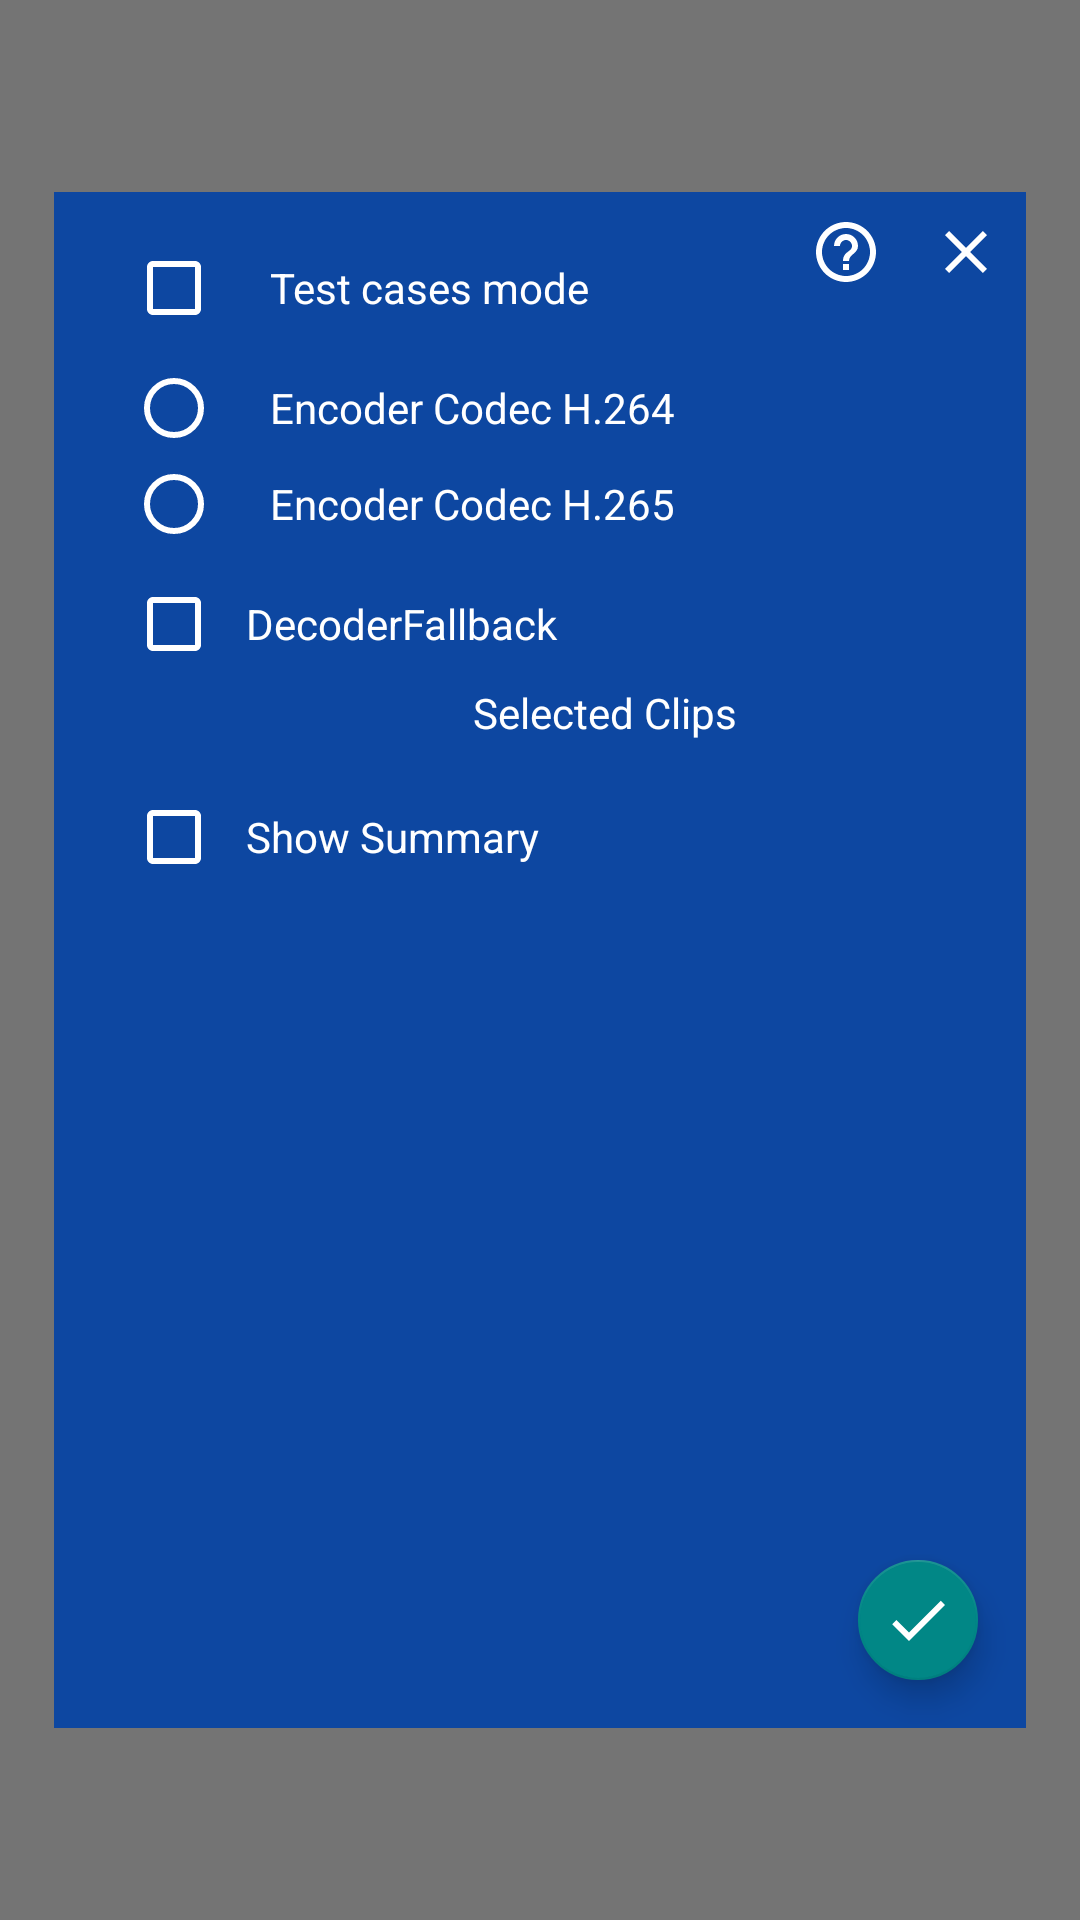

Reconstruct the res/layout file that produces this screen, plus the resources it refers to.
<!-- AndroidManifest.xml: application theme AppTheme -->
<!-- res/layout/fragment_settings.xml -->
<?xml version="1.0" encoding="utf-8"?>
<androidx.constraintlayout.widget.ConstraintLayout
    xmlns:android="http://schemas.android.com/apk/res/android"
    xmlns:app="http://schemas.android.com/apk/res-auto"
    xmlns:tools="http://schemas.android.com/tools"
    android:layout_width="match_parent"
    android:layout_height="match_parent"
    android:background="@color/black_50"
    android:clickable="true"
    android:focusable="true"
    >

    <androidx.constraintlayout.widget.Guideline
        android:id="@+id/guideLineLeft"
        android:layout_width="0dp"
        android:layout_height="match_parent"
        android:orientation="vertical"
        app:layout_constraintGuide_percent="0.05"
        />

    <androidx.constraintlayout.widget.Guideline
        android:id="@+id/guideLineRight"
        android:layout_width="0dp"
        android:layout_height="match_parent"
        android:orientation="vertical"
        app:layout_constraintGuide_percent="0.95"
        />

    <androidx.constraintlayout.widget.Guideline
        android:id="@+id/guideLineTop"
        android:layout_width="0dp"
        android:layout_height="match_parent"
        android:orientation="horizontal"
        app:layout_constraintGuide_percent="0.1"
        />

    <androidx.constraintlayout.widget.Guideline
        android:id="@+id/guideLineBottom"
        android:layout_width="0dp"
        android:layout_height="match_parent"
        android:orientation="horizontal"
        app:layout_constraintGuide_percent="0.9"
        />

    <androidx.core.widget.NestedScrollView
        android:layout_width="0dp"
        android:layout_height="0dp"
        android:fillViewport="true"
        app:layout_constraintBottom_toBottomOf="@id/guideLineBottom"
        app:layout_constraintEnd_toEndOf="@id/guideLineRight"
        app:layout_constraintStart_toStartOf="@id/guideLineLeft"
        app:layout_constraintTop_toTopOf="@id/guideLineTop"
        >

        <RelativeLayout
            android:id="@+id/layNestedRoot"
            android:layout_width="match_parent"
            android:layout_height="wrap_content"
            android:background="@color/blueExtraDark"
            app:layout_constraintBottom_toBottomOf="@id/guideLineBottom"
            app:layout_constraintEnd_toEndOf="@id/guideLineRight"
            app:layout_constraintHorizontal_bias="0.0"
            app:layout_constraintStart_toStartOf="@id/guideLineLeft"
            app:layout_constraintTop_toTopOf="@id/guideLineTop"
            app:layout_constraintVertical_bias="0.0"
            >

            <LinearLayout
                android:id="@+id/testCasesLay"
                android:layout_width="wrap_content"
                android:layout_height="wrap_content"
                android:layout_marginStart="@dimen/main_margin_24dp"
                android:layout_marginTop="@dimen/main_margin_16dp"
                android:orientation="horizontal"
                >

                <CheckBox
                    android:id="@+id/chbTestCases"
                    android:layout_width="wrap_content"
                    android:layout_height="wrap_content"
                    android:layout_gravity="center_vertical"
                    android:buttonTint="@color/white"
                    android:paddingStart="@dimen/main_margin_16dp"
                    android:paddingEnd="@dimen/main_margin_8dp"
                    android:text="@string/settings__test_cases_mode"
                    android:textColor="@color/white"
                    />

                <TextView
                    android:id="@+id/tvSelectTestCases"
                    android:layout_width="wrap_content"
                    android:layout_height="wrap_content"
                    android:layout_gravity="center_vertical"
                    android:layout_marginStart="@dimen/main_margin_24dp"
                    android:padding="@dimen/main_margin_4dp"
                    android:text="@string/settings__select_test_cases"
                    android:textColor="@color/green"
                    android:visibility="gone"
                    tools:visibility="visible"
                    />

            </LinearLayout>

            <RadioGroup
                android:id="@+id/radioGroupCodec"
                android:layout_width="match_parent"
                android:layout_height="wrap_content"
                android:layout_below="@+id/testCasesLay"
                android:layout_marginTop="@dimen/main_margin_8dp"
                android:orientation="vertical"
                >

                <RadioButton
                    android:id="@+id/rbH264"
                    android:layout_width="match_parent"
                    android:layout_height="wrap_content"
                    android:layout_marginStart="@dimen/main_margin_24dp"
                    android:layout_weight="1"
                    android:buttonTint="@color/white"
                    android:paddingStart="@dimen/main_margin_16dp"
                    android:paddingEnd="@dimen/main_margin_16dp"
                    android:text="@string/settings__h264"
                    android:textColor="@color/white"
                    />

                <RadioButton
                    android:id="@+id/rbH265"
                    android:layout_width="match_parent"
                    android:layout_height="wrap_content"
                    android:layout_marginStart="@dimen/main_margin_24dp"
                    android:layout_weight="1"
                    android:buttonTint="@color/white"
                    android:paddingStart="@dimen/main_margin_16dp"
                    android:paddingEnd="@dimen/main_margin_16dp"
                    android:text="@string/settings__h265"
                    android:textColor="@color/white"
                    />

            </RadioGroup>

            <CheckBox
                android:id="@+id/chbDecoderFallback"
                android:layout_width="wrap_content"
                android:layout_height="wrap_content"
                android:layout_below="@id/radioGroupCodec"
                android:layout_marginStart="@dimen/main_margin_24dp"
                android:layout_marginTop="@dimen/main_margin_8dp"
                android:buttonTint="@color/white"
                android:paddingStart="@dimen/main_margin_8dp"
                android:paddingEnd="@dimen/main_margin_8dp"
                android:text="@string/settings__decoder_fallback"
                android:textColor="@color/white"
                />

            <androidx.constraintlayout.widget.ConstraintLayout
                android:id="@+id/layClips"
                android:layout_width="match_parent"
                android:layout_height="wrap_content"
                android:layout_below="@+id/chbDecoderFallback"
                android:layout_marginStart="@dimen/main_margin_24dp"
                android:layout_marginTop="@dimen/main_margin_4dp"
                android:layout_marginEnd="@dimen/main_margin_72dp"
                android:orientation="horizontal"
                android:weightSum="1"
                >

                <androidx.constraintlayout.widget.Guideline
                    android:id="@+id/guideLineCenter"
                    android:layout_width="0dp"
                    android:layout_height="match_parent"
                    android:orientation="vertical"
                    app:layout_constraintGuide_percent="0.4"
                    />

                <androidx.recyclerview.widget.RecyclerView
                    android:id="@+id/rvTemplateClips"
                    android:layout_width="0dp"
                    android:layout_height="wrap_content"
                    android:layout_weight="0.5"
                    android:background="@drawable/rect_clips_background"
                    app:layout_constraintEnd_toEndOf="@id/guideLineCenter"
                    app:layout_constraintStart_toStartOf="parent"
                    app:layout_constraintTop_toBottomOf="@id/tvSelectedClipsLabel"
                    />

                <TextView
                    android:id="@+id/tvSelectedClipsLabel"
                    android:layout_width="wrap_content"
                    android:layout_height="wrap_content"
                    android:text="@string/settings__selected_clips_label"
                    android:textColor="@color/white"
                    app:layout_constraintEnd_toEndOf="parent"
                    app:layout_constraintStart_toStartOf="@id/guideLineCenter"
                    app:layout_constraintTop_toTopOf="parent"
                    />

                <dev.chromeos.videocompositionsample.presentation.ui.custom.CustomRecyclerView
                    android:id="@+id/rvSelectedClips"
                    android:layout_width="0dp"
                    android:layout_height="0dp"
                    android:background="@drawable/rect_clips_background"
                    android:fadeScrollbars="false"
                    android:scrollbars="vertical"
                    app:layout_constraintBottom_toBottomOf="@id/rvTemplateClips"
                    app:layout_constraintEnd_toEndOf="parent"
                    app:layout_constraintStart_toStartOf="@id/guideLineCenter"
                    app:layout_constraintTop_toBottomOf="@id/tvSelectedClipsLabel"
                    />

            </androidx.constraintlayout.widget.ConstraintLayout>

            <CheckBox
                android:id="@+id/chbShowSummary"
                android:layout_width="wrap_content"
                android:layout_height="wrap_content"
                android:layout_below="@+id/layClips"
                android:layout_marginStart="@dimen/main_margin_24dp"
                android:layout_marginTop="@dimen/main_margin_16dp"
                android:layout_marginBottom="@dimen/main_margin_16dp"
                android:buttonTint="@color/white"
                android:paddingStart="@dimen/main_margin_8dp"
                android:paddingEnd="@dimen/main_margin_8dp"
                android:text="@string/settings__show_summary"
                android:textColor="@color/white"
                />

        </RelativeLayout>

    </androidx.core.widget.NestedScrollView>

    <androidx.appcompat.widget.AppCompatImageView
        android:id="@+id/ivClose"
        android:layout_width="wrap_content"
        android:layout_height="wrap_content"
        android:padding="@dimen/main_margin_8dp"
        android:src="@drawable/ic_baseline_close_24"
        app:layout_constraintEnd_toEndOf="@id/guideLineRight"
        app:layout_constraintTop_toBottomOf="@id/guideLineTop"
        />

    <androidx.appcompat.widget.AppCompatImageView
        android:id="@+id/ivHelp"
        android:layout_width="wrap_content"
        android:layout_height="wrap_content"
        android:padding="@dimen/main_margin_8dp"
        android:src="@drawable/ic_baseline_help_outline_24"
        app:layout_constraintEnd_toStartOf="@id/ivClose"
        app:layout_constraintTop_toTopOf="@id/ivClose"
        app:layout_constraintBottom_toBottomOf="@id/ivClose"
        />

    <com.google.android.material.floatingactionbutton.FloatingActionButton
        android:id="@+id/fabApply"
        android:layout_width="wrap_content"
        android:layout_height="wrap_content"
        android:layout_margin="@dimen/main_margin_16dp"
        android:src="@drawable/ic_baseline_done_24"
        app:backgroundTint="@color/green_dark"
        app:fabSize="mini"
        app:layout_constraintBottom_toBottomOf="@id/guideLineBottom"
        app:layout_constraintEnd_toEndOf="@id/guideLineRight"
        />

</androidx.constraintlayout.widget.ConstraintLayout>
<!-- resources referenced by this layout -->
<resources>
  <color name="black_50">#88000000</color>
  <color name="blueExtraDark">#0D47A1</color>
  <color name="green">#00BB00</color>
  <color name="green_dark">#018786</color>
  <color name="white">#FFFFFF</color>
  <dimen name="main_margin_16dp">16dp</dimen>
  <dimen name="main_margin_24dp">24dp</dimen>
  <dimen name="main_margin_4dp">4dp</dimen>
  <dimen name="main_margin_72dp">72dp</dimen>
  <dimen name="main_margin_8dp">8dp</dimen>
  <!-- drawable ic_baseline_close_24 (drawable) -->
  <vector android:height="24dp" android:tint="@color/white"
      android:viewportHeight="24" android:viewportWidth="24"
      android:width="24dp" xmlns:android="http://schemas.android.com/apk/res/android">
      <path android:fillColor="@android:color/white" android:pathData="M19,6.41L17.59,5 12,10.59 6.41,5 5,6.41 10.59,12 5,17.59 6.41,19 12,13.41 17.59,19 19,17.59 13.41,12z"/>
  </vector>
  <!-- drawable ic_baseline_done_24 (drawable) -->
  <vector android:height="24dp" android:tint="#FFFFFF"
      android:viewportHeight="24" android:viewportWidth="24"
      android:width="24dp" xmlns:android="http://schemas.android.com/apk/res/android">
      <path android:fillColor="@android:color/white" android:pathData="M9,16.2L4.8,12l-1.4,1.4L9,19 21,7l-1.4,-1.4L9,16.2z"/>
  </vector>
  <!-- drawable ic_baseline_help_outline_24 (drawable) -->
  <vector android:autoMirrored="true" android:height="24dp"
      android:tint="#FFFFFF" android:viewportHeight="24"
      android:viewportWidth="24" android:width="24dp" xmlns:android="http://schemas.android.com/apk/res/android">
      <path android:fillColor="@android:color/white" android:pathData="M11,18h2v-2h-2v2zM12,2C6.48,2 2,6.48 2,12s4.48,10 10,10 10,-4.48 10,-10S17.52,2 12,2zM12,20c-4.41,0 -8,-3.59 -8,-8s3.59,-8 8,-8 8,3.59 8,8 -3.59,8 -8,8zM12,6c-2.21,0 -4,1.79 -4,4h2c0,-1.1 0.9,-2 2,-2s2,0.9 2,2c0,2 -3,1.75 -3,5h2c0,-2.25 3,-2.5 3,-5 0,-2.21 -1.79,-4 -4,-4z"/>
  </vector>
  <!-- drawable rect_clips_background (drawable) -->
  <?xml version="1.0" encoding="utf-8"?>
  <shape
      xmlns:android="http://schemas.android.com/apk/res/android"
      android:shape="rectangle">
      <solid android:color="@color/colorPrimary" />
      <stroke
          android:width="1dp"
          android:color="@color/primaryTranslucent" />
  </shape>
  <string name="settings__decoder_fallback">DecoderFallback</string>
  <string name="settings__h264">Encoder Codec H.264</string>
  <string name="settings__h265">Encoder Codec H.265</string>
  <string name="settings__select_test_cases">Select</string>
  <string name="settings__selected_clips_label">Selected Clips</string>
  <string name="settings__show_summary">Show Summary</string>
  <string name="settings__test_cases_mode">Test cases mode</string>
  <style name="AppTheme" parent="Theme.AppCompat.Light.NoActionBar">
          <item name="colorPrimary">@color/colorPrimary</item>
          <item name="colorPrimaryDark">@color/colorPrimaryDark</item>
          <item name="colorAccent">@color/colorAccent</item>
      </style>
  <color name="colorPrimary">#4CA9EC</color>
  <color name="primaryTranslucent">#334CA9EC</color>
  <color name="colorPrimaryDark">#25252C</color>
  <color name="colorAccent">#4CA9EC</color>
</resources>
